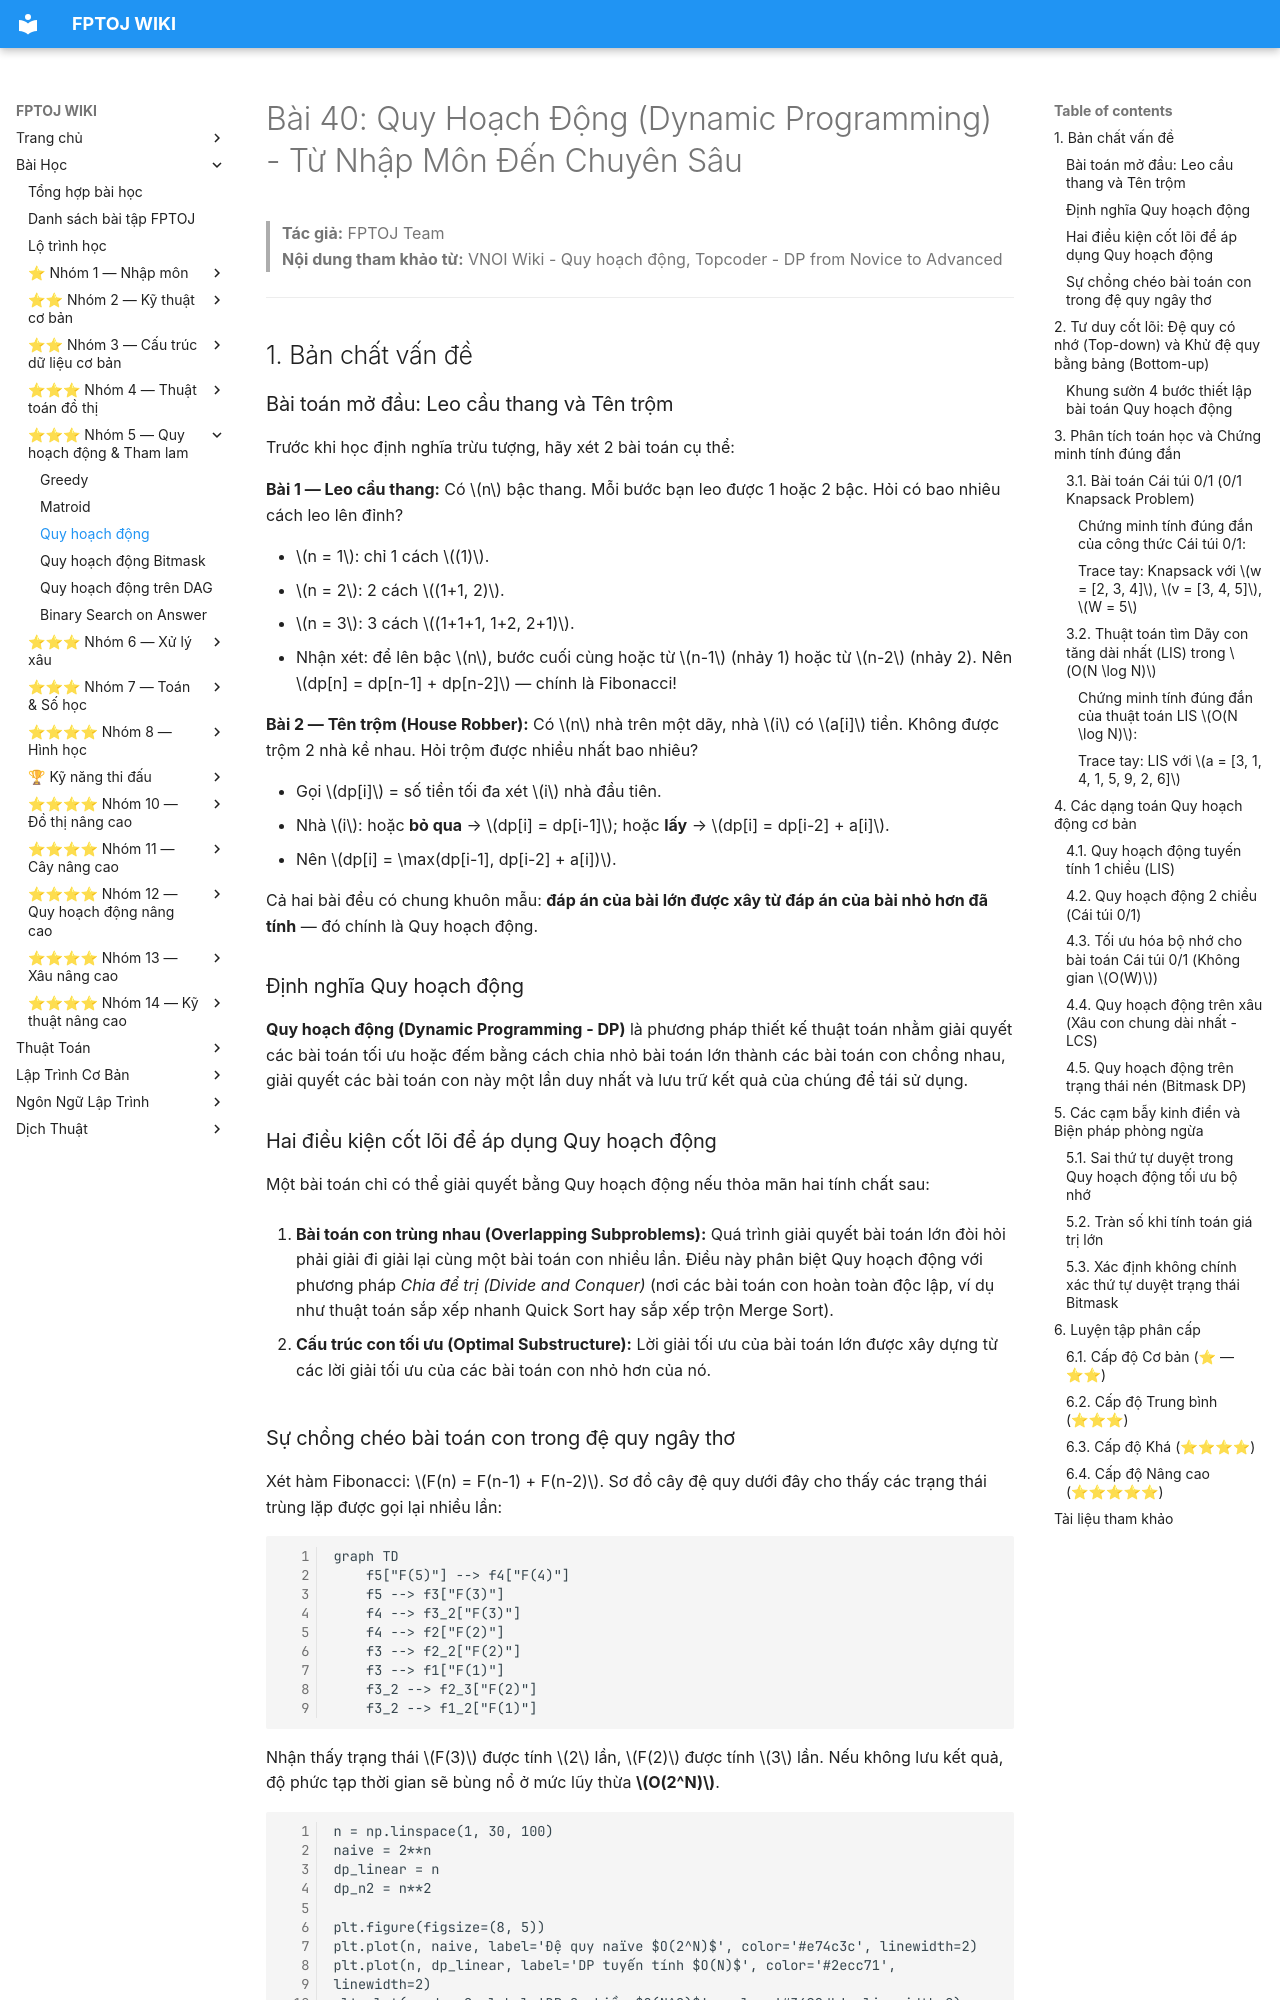

repository: FPTOJ-OJ/fptoj_wiki · page: lessons/quy-hoach-dong/index.html · generator: mkdocs

# Bài 40: Quy Hoạch Động (Dynamic Programming) - Từ Nhập Môn Đến Chuyên Sâu

> **Tác giả:** FPTOJ Team<br>
> **Nội dung tham khảo từ:** VNOI Wiki - Quy hoạch động, Topcoder - DP from Novice to Advanced

---

## 1. Bản chất vấn đề

### Bài toán mở đầu: Leo cầu thang và Tên trộm

Trước khi học định nghĩa trừu tượng, hãy xét 2 bài toán cụ thể:

**Bài 1 — Leo cầu thang:** Có $n$ bậc thang. Mỗi bước bạn leo được 1 hoặc 2 bậc. Hỏi có bao nhiêu cách leo lên đỉnh?

- $n = 1$: chỉ 1 cách $(1)$.
- $n = 2$: 2 cách $(1+1, 2)$.
- $n = 3$: 3 cách $(1+1+1, 1+2, 2+1)$.
- Nhận xét: để lên bậc $n$, bước cuối cùng hoặc từ $n-1$ (nhảy 1) hoặc từ $n-2$ (nhảy 2). Nên $dp[n] = dp[n-1] + dp[n-2]$ — chính là Fibonacci!

**Bài 2 — Tên trộm (House Robber):** Có $n$ nhà trên một dãy, nhà $i$ có $a[i]$ tiền. Không được trộm 2 nhà kề nhau. Hỏi trộm được nhiều nhất bao nhiêu?

- Gọi $dp[i]$ = số tiền tối đa xét $i$ nhà đầu tiên.
- Nhà $i$: hoặc **bỏ qua** → $dp[i] = dp[i-1]$; hoặc **lấy** → $dp[i] = dp[i-2] + a[i]$.
- Nên $dp[i] = \max(dp[i-1], dp[i-2] + a[i])$.

Cả hai bài đều có chung khuôn mẫu: **đáp án của bài lớn được xây từ đáp án của bài nhỏ hơn đã tính** — đó chính là Quy hoạch động.

### Định nghĩa Quy hoạch động
**Quy hoạch động (Dynamic Programming - DP)** là phương pháp thiết kế thuật toán nhằm giải quyết các bài toán tối ưu hoặc đếm bằng cách chia nhỏ bài toán lớn thành các bài toán con chồng nhau, giải quyết các bài toán con này một lần duy nhất và lưu trữ kết quả của chúng để tái sử dụng.

### Hai điều kiện cốt lõi để áp dụng Quy hoạch động
Một bài toán chỉ có thể giải quyết bằng Quy hoạch động nếu thỏa mãn hai tính chất sau:

1.  **Bài toán con trùng nhau (Overlapping Subproblems):**
    Quá trình giải quyết bài toán lớn đòi hỏi phải giải đi giải lại cùng một bài toán con nhiều lần. Điều này phân biệt Quy hoạch động với phương pháp *Chia để trị (Divide and Conquer)* (nơi các bài toán con hoàn toàn độc lập, ví dụ như thuật toán sắp xếp nhanh Quick Sort hay sắp xếp trộn Merge Sort).

2.  **Cấu trúc con tối ưu (Optimal Substructure):**
    Lời giải tối ưu của bài toán lớn được xây dựng từ các lời giải tối ưu của các bài toán con nhỏ hơn của nó.
